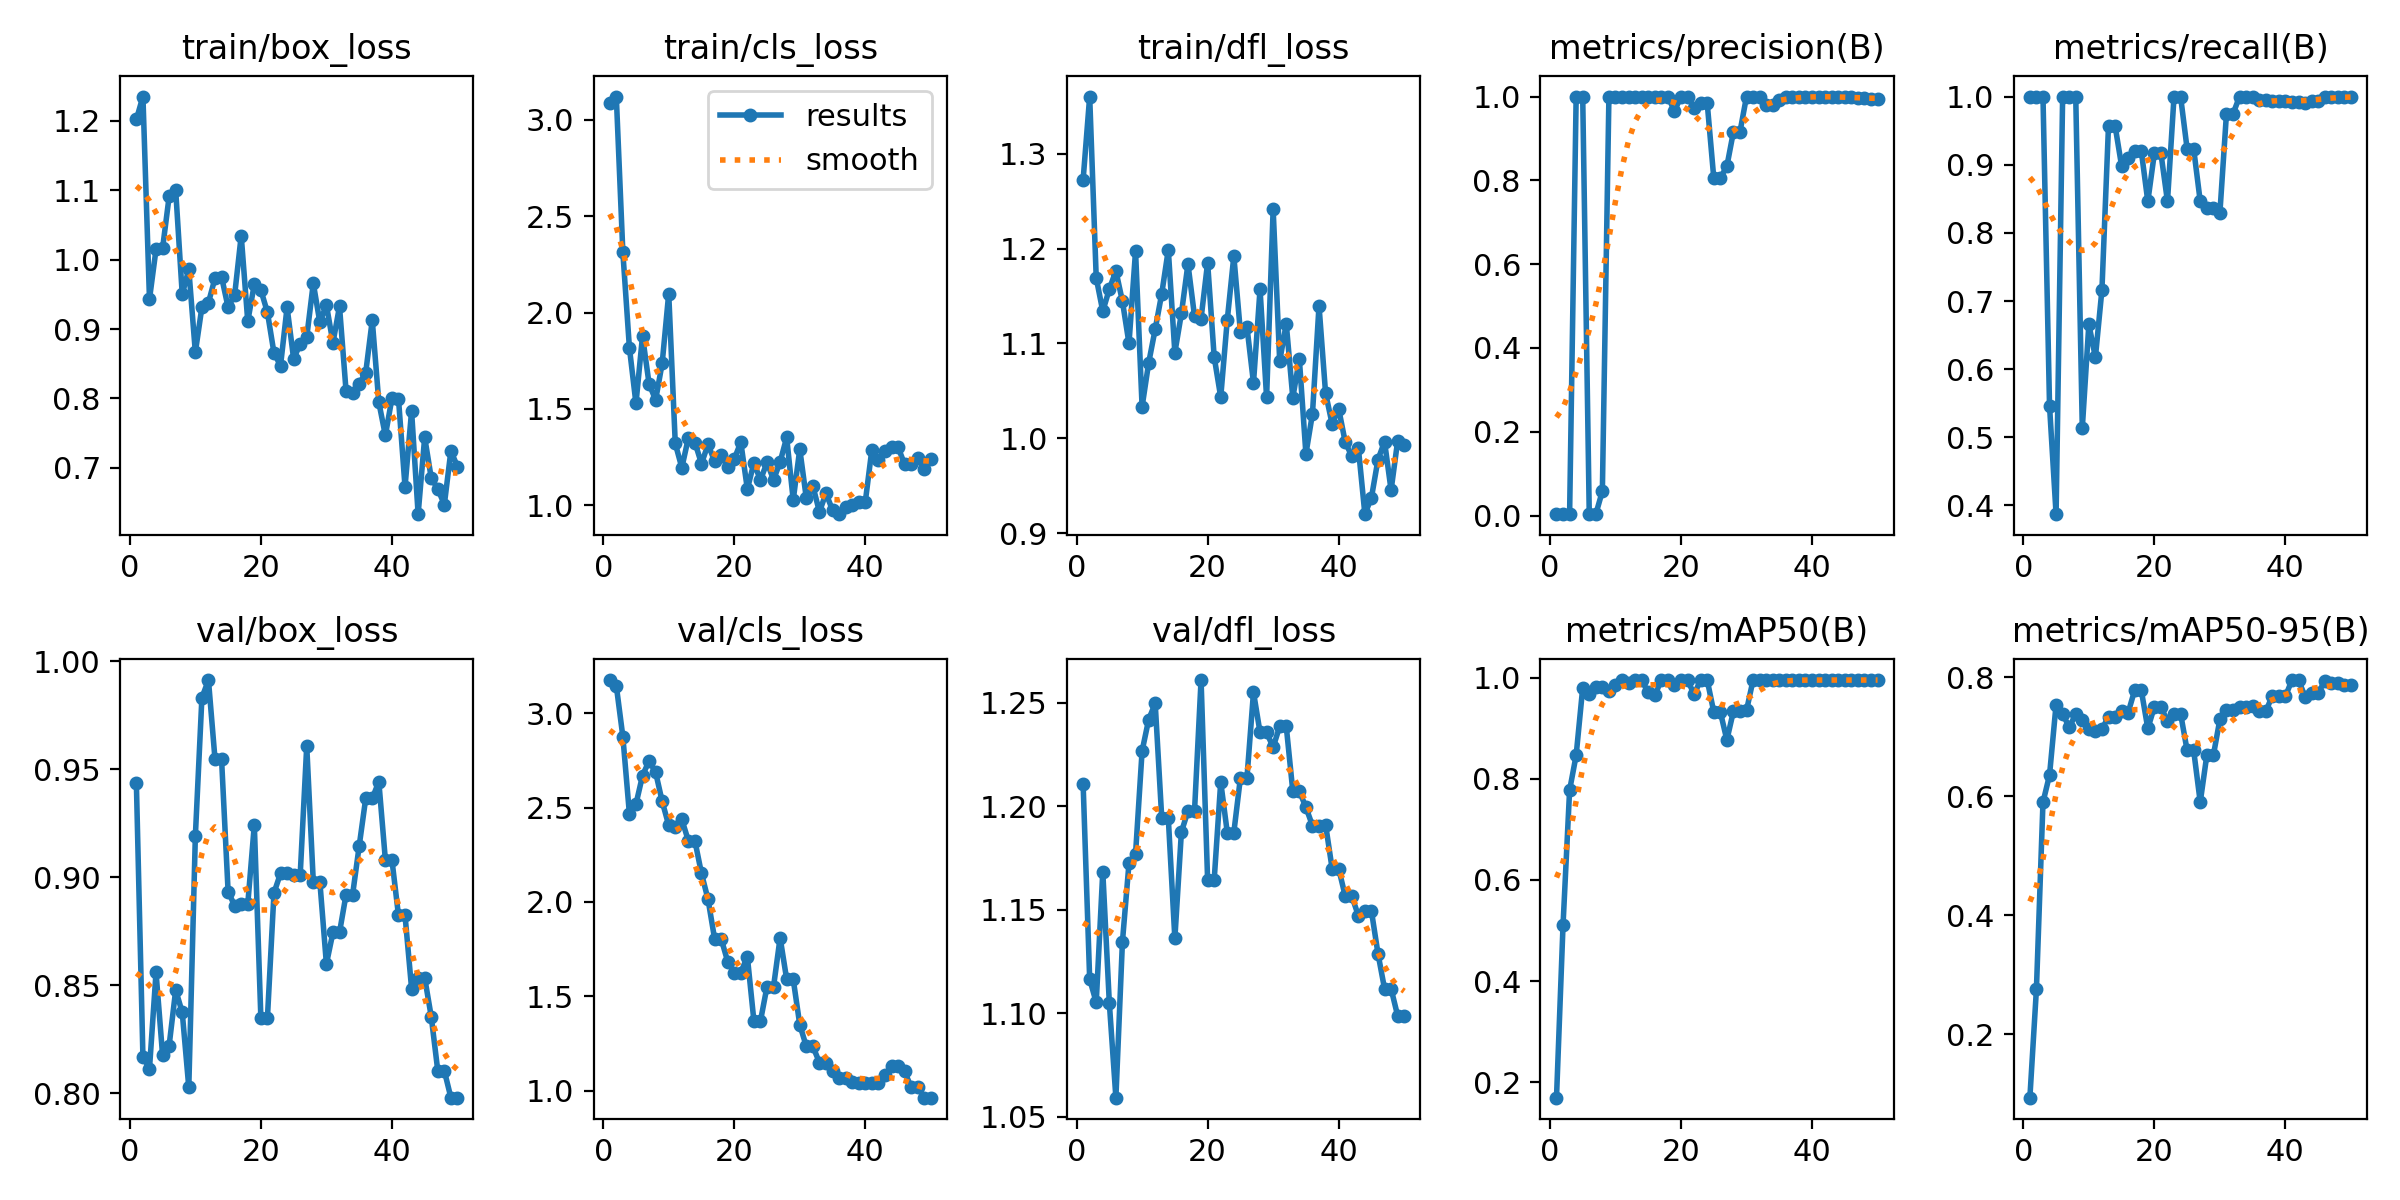

Values plotted in this chart, from the file beside it:
epoch, time, train/box_loss, train/cls_loss, train/dfl_loss, metrics/precision(B), metrics/recall(B), metrics/mAP50(B), metrics/mAP50-95(B), val/box_loss, val/cls_loss, val/dfl_loss, lr/pg0, lr/pg1, lr/pg2
1, 10.1, 1.202, 3.089, 1.272, 0.00333, 1, 0.1695, 0.09393, 0.9435, 3.175, 1.211, 8e-05, 8e-05, 8e-05
2, 12.52, 1.235, 3.12, 1.36, 0.00333, 1, 0.5114, 0.2761, 0.8169, 3.145, 1.117, 0.0001764, 0.0001764, 0.0001764
3, 15.4, 0.943, 2.313, 1.169, 0.00333, 1, 0.7772, 0.5898, 0.8114, 2.875, 1.105, 0.0002689, 0.0002689, 0.0002689
4, 18.64, 1.015, 1.817, 1.134, 1, 0.5463, 0.8464, 0.6355, 0.856, 2.467, 1.168, 0.0003574, 0.0003574, 0.0003574
5, 20.94, 1.016, 1.529, 1.157, 1, 0.3873, 0.9795, 0.7539, 0.8177, 2.518, 1.105, 0.000442, 0.000442, 0.000442
6, 22.77, 1.091, 1.878, 1.176, 0.00333, 1, 0.9669, 0.7387, 0.8221, 2.669, 1.059, 0.0005226, 0.0005226, 0.0005226
7, 24.99, 1.1, 1.631, 1.144, 0.00333, 1, 0.9819, 0.7156, 0.8478, 2.747, 1.135, 0.0005992, 0.0005992, 0.0005992
8, 27.16, 0.9499, 1.547, 1.1, 0.05832, 1, 0.9819, 0.7378, 0.8375, 2.687, 1.173, 0.0006719, 0.0006719, 0.0006719
9, 28.95, 0.9862, 1.736, 1.197, 1, 0.5136, 0.9736, 0.7287, 0.8028, 2.533, 1.177, 0.0007406, 0.0007406, 0.0007406
10, 32.24, 0.8666, 2.099, 1.033, 1, 0.6659, 0.9857, 0.7137, 0.9191, 2.406, 1.227, 0.0008054, 0.0008054, 0.0008054
11, 34.74, 0.9315, 1.321, 1.079, 1, 0.6173, 0.995, 0.7093, 0.9832, 2.399, 1.242, 0.0008662, 0.0008662, 0.0008662
12, 36.78, 0.938, 1.195, 1.115, 1, 0.7168, 0.99, 0.7125, 0.9914, 2.437, 1.25, 0.000923, 0.000923, 0.000923
13, 38.66, 0.9733, 1.35, 1.152, 1, 0.9573, 0.995, 0.7337, 0.9547, 2.323, 1.194, 0.0009759, 0.0009759, 0.0009759
14, 40.65, 0.9751, 1.326, 1.199, 1, 0.9573, 0.995, 0.7337, 0.9547, 2.323, 1.194, 0.001025, 0.001025, 0.001025
15, 42.81, 0.9313, 1.216, 1.09, 1, 0.898, 0.9705, 0.7436, 0.8934, 2.151, 1.136, 0.00107, 0.00107, 0.00107
16, 45.69, 0.9493, 1.316, 1.132, 1, 0.9102, 0.9646, 0.7404, 0.8869, 2.014, 1.188, 0.001111, 0.001111, 0.001111
17, 48.39, 1.035, 1.229, 1.184, 1, 0.9204, 0.995, 0.7782, 0.8876, 1.805, 1.198, 0.001148, 0.001148, 0.001148
18, 50.67, 0.911, 1.26, 1.129, 1, 0.9204, 0.995, 0.7782, 0.8876, 1.805, 1.198, 0.001181, 0.001181, 0.001181
19, 52.82, 0.9646, 1.197, 1.126, 0.9654, 0.8461, 0.9843, 0.7137, 0.9243, 1.684, 1.261, 0.00121, 0.00121, 0.00121
20, 54.79, 0.9561, 1.24, 1.185, 1, 0.9168, 0.995, 0.75, 0.8349, 1.626, 1.164, 0.001235, 0.001235, 0.001235
21, 56.77, 0.9241, 1.328, 1.086, 1, 0.9168, 0.995, 0.75, 0.8349, 1.626, 1.164, 0.001208, 0.001208, 0.001208
22, 59.39, 0.8655, 1.084, 1.043, 0.973, 0.8461, 0.9669, 0.7257, 0.8928, 1.711, 1.212, 0.001168, 0.001168, 0.001168
23, 62.91, 0.8471, 1.22, 1.125, 0.9846, 1, 0.995, 0.7388, 0.9018, 1.369, 1.187, 0.001129, 0.001129, 0.001129
24, 65.02, 0.9314, 1.132, 1.192, 0.9846, 1, 0.995, 0.7388, 0.9018, 1.369, 1.187, 0.001089, 0.001089, 0.001089
25, 67.11, 0.857, 1.222, 1.112, 0.8058, 0.9231, 0.9321, 0.6768, 0.9011, 1.552, 1.214, 0.00105, 0.00105, 0.00105
26, 68.95, 0.8787, 1.133, 1.117, 0.8058, 0.9231, 0.9321, 0.6768, 0.9011, 1.552, 1.214, 0.00101, 0.00101, 0.00101
27, 72.06, 0.8883, 1.225, 1.058, 0.8335, 0.8461, 0.8765, 0.59, 0.9608, 1.811, 1.255, 0.0009704, 0.0009704, 0.0009704
28, 75.5, 0.966, 1.352, 1.157, 0.9156, 0.8358, 0.9332, 0.6684, 0.898, 1.591, 1.236, 0.0009308, 0.0009308, 0.0009308
29, 78.23, 0.9097, 1.028, 1.043, 0.9156, 0.8358, 0.9332, 0.6684, 0.898, 1.591, 1.236, 0.0008912, 0.0008912, 0.0008912
30, 80.07, 0.9349, 1.292, 1.241, 1, 0.8295, 0.935, 0.729, 0.8599, 1.35, 1.229, 0.0008516, 0.0008516, 0.0008516
31, 83.17, 0.8802, 1.037, 1.081, 1, 0.9745, 0.995, 0.7445, 0.8745, 1.235, 1.239, 0.000812, 0.000812, 0.000812
32, 84.88, 0.9325, 1.1, 1.121, 1, 0.9745, 0.995, 0.7445, 0.8745, 1.235, 1.239, 0.0007724, 0.0007724, 0.0007724
33, 89.16, 0.8108, 0.9666, 1.043, 0.9795, 1, 0.995, 0.7499, 0.892, 1.149, 1.207, 0.0007328, 0.0007328, 0.0007328
34, 91.55, 0.8083, 1.063, 1.083, 0.9795, 1, 0.995, 0.7499, 0.892, 1.149, 1.207, 0.0006932, 0.0006932, 0.0006932
35, 94.22, 0.8213, 0.9754, 0.9835, 0.9908, 1, 0.995, 0.7507, 0.9144, 1.103, 1.2, 0.0006536, 0.0006536, 0.0006536
36, 96.28, 0.8371, 0.9544, 1.026, 1, 0.9955, 0.995, 0.7422, 0.9365, 1.069, 1.191, 0.000614, 0.000614, 0.000614
37, 98.95, 0.9127, 0.9934, 1.14, 1, 0.9955, 0.995, 0.7422, 0.9365, 1.069, 1.191, 0.0005744, 0.0005744, 0.0005744
38, 101.2, 0.7946, 1.004, 1.048, 1, 0.9934, 0.995, 0.7687, 0.9443, 1.048, 1.191, 0.0005348, 0.0005348, 0.0005348
39, 105, 0.7468, 1.016, 1.015, 1, 0.994, 0.995, 0.7678, 0.9082, 1.039, 1.17, 0.0004952, 0.0004952, 0.0004952
40, 107.2, 0.8002, 1.018, 1.031, 1, 0.994, 0.995, 0.7678, 0.9082, 1.039, 1.17, 0.0004556, 0.0004556, 0.0004556
41, 119.5, 0.7998, 1.289, 0.9959, 1, 0.9924, 0.995, 0.795, 0.8824, 1.039, 1.157, 0.000416, 0.000416, 0.000416
42, 124, 0.6726, 1.237, 0.9813, 1, 0.9924, 0.995, 0.795, 0.8824, 1.039, 1.157, 0.0003764, 0.0003764, 0.0003764
43, 127.2, 0.7819, 1.281, 0.9901, 1, 0.9911, 0.995, 0.7671, 0.8485, 1.083, 1.147, 0.0003368, 0.0003368, 0.0003368
44, 130.6, 0.6333, 1.304, 0.92, 1, 0.9928, 0.995, 0.7733, 0.8535, 1.13, 1.149, 0.0002972, 0.0002972, 0.0002972
45, 133.5, 0.744, 1.302, 0.9375, 1, 0.9928, 0.995, 0.7733, 0.8535, 1.13, 1.149, 0.0002576, 0.0002576, 0.0002576
46, 135.5, 0.6856, 1.213, 0.9775, 0.9978, 1, 0.995, 0.7931, 0.8355, 1.102, 1.129, 0.000218, 0.000218, 0.000218
47, 137.9, 0.6696, 1.214, 0.9965, 0.9971, 1, 0.995, 0.7909, 0.8104, 1.019, 1.112, 0.0001784, 0.0001784, 0.0001784
48, 139.7, 0.6472, 1.245, 0.9453, 0.9971, 1, 0.995, 0.7909, 0.8104, 1.019, 1.112, 0.0001388, 0.0001388, 0.0001388
49, 141.6, 0.7245, 1.191, 0.9972, 0.9937, 1, 0.995, 0.787, 0.798, 0.9633, 1.099, 9.92e-05, 9.92e-05, 9.92e-05
50, 143.6, 0.7018, 1.242, 0.9933, 0.9937, 1, 0.995, 0.787, 0.798, 0.9633, 1.099, 5.96e-05, 5.96e-05, 5.96e-05
